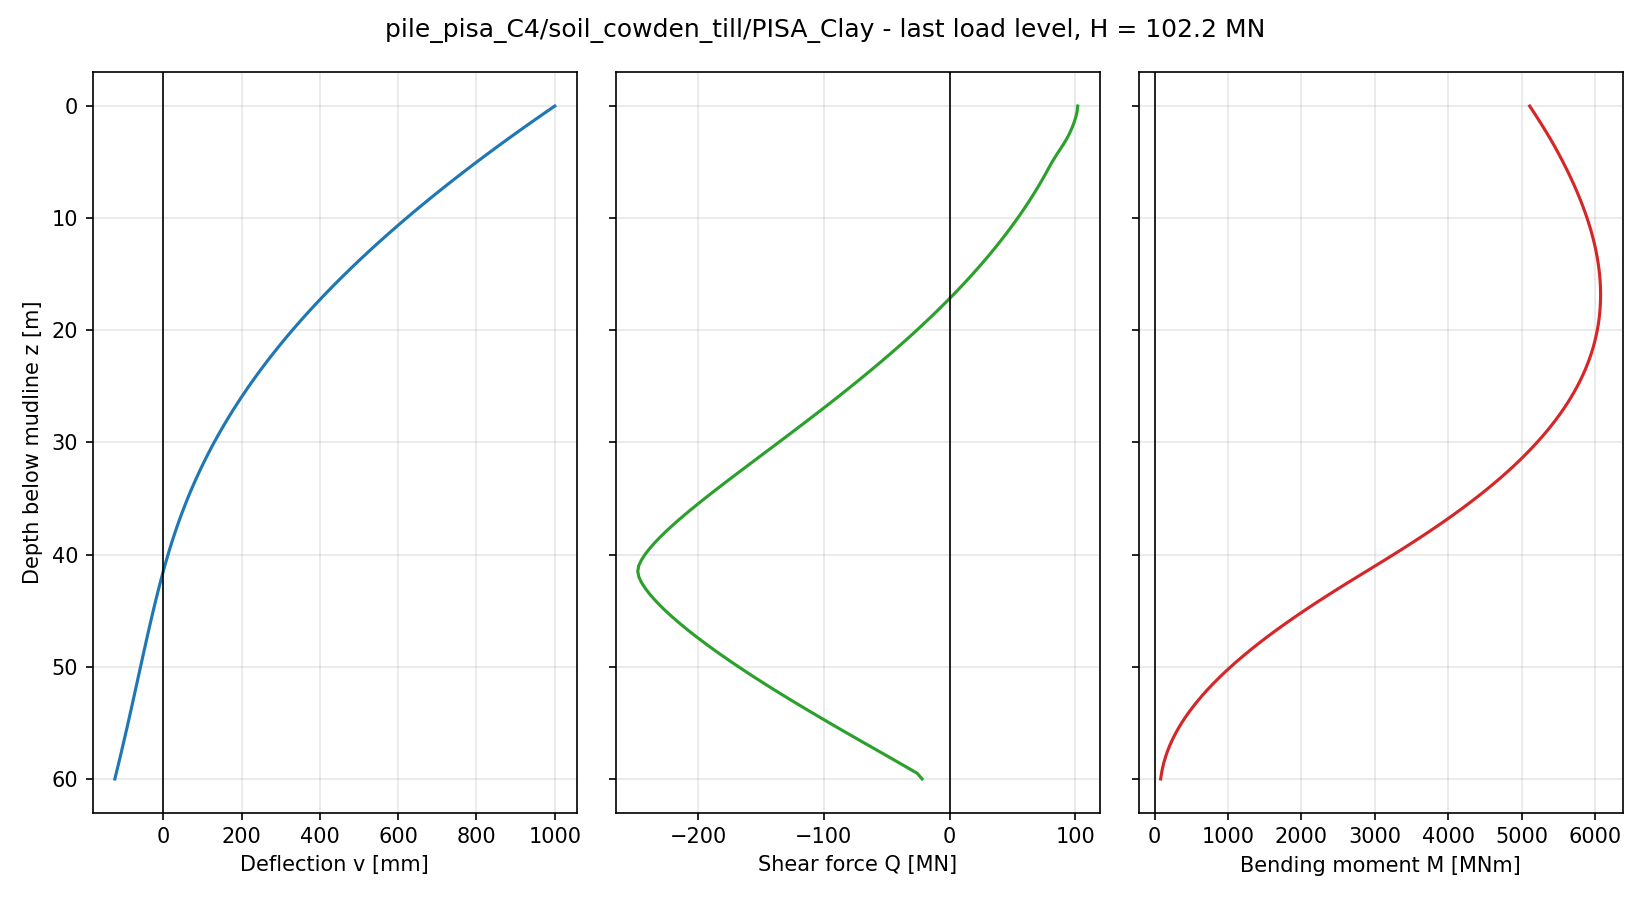

The file beside this chart, header and first rows:
node, z_pile [m], z_mudline [m], U1 [m], U2 [m], U3 [m], UR1 [rad], UR2 [rad], UR3 [rad], v [m], psi [rad], N [N], Q [N], M [Nm], Q_above [N], Q_below [N]
121, 0.0000, 0.0000, 1.000245e+00, -6.696519e-17, 7.199820e-17, 9.081797e-18, 4.096683e-02, 4.216162e-18, 1.000245e+00, 4.096683e-02, 1.192093e-07, 1.019204e+08, 5.109623e+09, , 1.019204e+08
120, 0.5000, 0.5000, 9.793875e-01, -6.249131e-17, 7.121521e-17, 8.817717e-18, 4.060759e-02, 4.260077e-18, 9.793875e-01, 4.060759e-02, -1.490116e-08, 1.014608e+08, 5.160008e+09, 1.019204e+08, 1.010012e+08
119, 1, 1, 9.587149e-01, -5.815360e-17, 7.048295e-17, 8.563933e-18, 4.024486e-02, 4.303597e-18, 9.587149e-01, 4.024486e-02, -1.192093e-07, 1.003726e+08, 5.209451e+09, 1.010012e+08, 9.974398e+07
118, 1.5, 1.5, 9.382303e-01, -5.395171e-17, 6.978876e-17, 8.327243e-18, 3.987870e-02, 4.346575e-18, 9.382303e-01, 3.987870e-02, -5.960464e-08, 9.895760e+07, 5.258077e+09, 9.974398e+07, 9.817122e+07
117, 2, 2, 9.179367e-01, -4.989494e-17, 6.902344e-17, 8.058480e-18, 3.950917e-02, 4.388876e-18, 9.179367e-01, 3.950917e-02, -1.490116e-08, 9.722469e+07, 5.305730e+09, 9.817122e+07, 9.627816e+07
116, 2.5, 2.5, 8.978373e-01, -4.599569e-17, 6.814591e-17, 7.790972e-18, 3.913634e-02, 4.430360e-18, 8.978373e-01, 3.913634e-02, -3.251162e-08, 9.517690e+07, 5.352303e+09, 9.627816e+07, 9.425918e+07
115, 2.917, 2.917, 8.812385e-01, -4.287042e-17, 6.744602e-17, 7.562226e-18, 3.882319e-02, 4.464206e-18, 8.812385e-01, 3.882319e-02, 5.960468e-08, 9.322132e+07, 5.390142e+09, 9.425918e+07, 9.218346e+07
114, 3.333, 3.333, 8.647784e-01, -3.985963e-17, 6.667258e-17, 7.341387e-18, 3.850787e-02, 4.497307e-18, 8.647784e-01, 3.850787e-02, 7.450584e-08, 9.102822e+07, 5.426952e+09, 9.218346e+07, 8.987299e+07
113, 3.75, 3.75, 8.484589e-01, -3.696206e-17, 6.603424e-17, 7.125663e-18, 3.819043e-02, 4.529577e-18, 8.484589e-01, 3.819043e-02, -4.172325e-08, 8.862104e+07, 5.462575e+09, 8.987299e+07, 8.674312e+07
112, 4.375, 4.375, 8.242465e-01, -3.282976e-17, 6.511659e-17, 6.797496e-18, 3.771044e-02, 4.576298e-18, 8.242465e-01, 3.771044e-02, 5.960464e-08, 8.495565e+07, 5.514185e+09, 8.674312e+07, 8.316818e+07
111, 5, 5, 8.003559e-01, -2.895790e-17, 6.394998e-17, 6.465249e-18, 3.722602e-02, 4.621092e-18, 8.003559e-01, 3.722602e-02, 1.291434e-07, 8.153189e+07, 5.564162e+09, 8.316818e+07, 8.022286e+07
110, 5.5, 5.5, 7.814755e-01, -2.604804e-17, 6.310640e-17, 6.204088e-18, 3.683539e-02, 4.655659e-18, 7.814755e-01, 3.683539e-02, 7.450581e-08, 7.901699e+07, 5.602876e+09, 8.022286e+07, 7.781113e+07
109, 6, 6, 7.628022e-01, -2.330455e-17, 6.231681e-17, 5.938296e-18, 3.644209e-02, 4.689187e-18, 7.628022e-01, 3.644209e-02, 0.000000e+00, 7.658229e+07, 5.640375e+09, 7.781113e+07, 7.535345e+07
108, 6.5, 6.5, 7.443373e-01, -2.072313e-17, 6.152685e-17, 5.689663e-18, 3.604621e-02, 4.721655e-18, 7.443373e-01, 3.604621e-02, -8.940697e-08, 7.408062e+07, 5.676643e+09, 7.535345e+07, 7.280778e+07
107, 7, 7, 7.260826e-01, -1.829278e-17, 6.078570e-17, 5.461097e-18, 3.564783e-02, 4.753027e-18, 7.260826e-01, 3.564783e-02, -1.490116e-08, 7.149079e+07, 5.711631e+09, 7.280778e+07, 7.017379e+07
106, 7.5, 7.5, 7.080396e-01, -1.600391e-17, 5.984478e-17, 5.243020e-18, 3.524705e-02, 4.783264e-18, 7.080396e-01, 3.524705e-02, -1.341105e-07, 6.881258e+07, 5.745294e+09, 7.017379e+07, 6.745136e+07
105, 8, 8, 6.902100e-01, -1.385778e-17, 5.915578e-17, 5.000541e-18, 3.484397e-02, 4.812328e-18, 6.902100e-01, 3.484397e-02, -1.341105e-07, 6.604647e+07, 5.777589e+09, 6.745136e+07, 6.464157e+07
104, 8.5, 8.5, 6.725953e-01, -1.185619e-17, 5.820950e-17, 4.765042e-18, 3.443867e-02, 4.840181e-18, 6.725953e-01, 3.443867e-02, 1.490116e-08, 6.319303e+07, 5.808471e+09, 6.464157e+07, 6.174448e+07
103, 9, 9, 6.551970e-01, -9.991047e-18, 5.751075e-17, 4.544025e-18, 3.403127e-02, 4.866785e-18, 6.551970e-01, 3.403127e-02, -2.980232e-08, 6.025217e+07, 5.837898e+09, 6.174448e+07, 5.875987e+07
102, 9.5, 9.5, 6.380163e-01, -8.255227e-18, 5.676041e-17, 4.326094e-18, 3.362186e-02, 4.892104e-18, 6.380163e-01, 3.362186e-02, -1.490116e-08, 5.722372e+07, 5.865827e+09, 5.875987e+07, 5.568758e+07
101, 10, 10, 6.210549e-01, -6.650315e-18, 5.588778e-17, 4.087621e-18, 3.321054e-02, 4.916099e-18, 6.210549e-01, 3.321054e-02, -4.470348e-08, 5.410768e+07, 5.892214e+09, 5.568758e+07, 5.252778e+07
100, 10.5, 10.5, 6.043140e-01, -5.172452e-18, 5.515200e-17, 3.873994e-18, 3.279744e-02, 4.938733e-18, 6.043140e-01, 3.279744e-02, -7.450581e-08, 5.090515e+07, 5.917015e+09, 5.252778e+07, 4.928251e+07
99, 11, 11, 5.877948e-01, -3.809735e-18, 5.440228e-17, 3.671842e-18, 3.238266e-02, 4.959968e-18, 5.877948e-01, 3.238266e-02, -7.450581e-08, 4.761728e+07, 5.940189e+09, 4.928251e+07, 4.595205e+07
98, 11.5, 11.5, 5.714985e-01, -2.554078e-18, 5.363199e-17, 3.479558e-18, 3.196631e-02, 4.979767e-18, 5.714985e-01, 3.196631e-02, 0.000000e+00, 4.424419e+07, 5.961693e+09, 4.595205e+07, 4.253632e+07
97, 12, 12, 5.554263e-01, -1.404536e-18, 5.281025e-17, 3.270574e-18, 3.154852e-02, 4.998096e-18, 5.554263e-01, 3.154852e-02, 1.490116e-08, 4.078580e+07, 5.981485e+09, 4.253632e+07, 3.903527e+07
96, 12.5, 12.5, 5.395792e-01, -3.580376e-19, 5.206717e-17, 3.080420e-18, 3.112940e-02, 5.014916e-18, 5.395792e-01, 3.112940e-02, -1.490116e-08, 3.724194e+07, 5.999522e+09, 3.903527e+07, 3.544860e+07
95, 13, 13, 5.239583e-01, 5.994997e-19, 5.111164e-17, 2.918127e-18, 3.070909e-02, 5.030190e-18, 5.239583e-01, 3.070909e-02, 5.960464e-08, 3.361171e+07, 6.015763e+09, 3.544860e+07, 3.177482e+07
94, 13.5, 13.5, 5.085646e-01, 1.472229e-18, 5.009401e-17, 2.735356e-18, 3.028770e-02, 5.043881e-18, 5.085646e-01, 3.028770e-02, 1.490116e-08, 2.989426e+07, 6.030163e+09, 3.177482e+07, 2.801369e+07
93, 14, 14, 4.933989e-01, 2.261989e-18, 4.934531e-17, 2.571568e-18, 2.986537e-02, 5.055952e-18, 4.933989e-01, 2.986537e-02, -4.470348e-08, 2.608949e+07, 6.042681e+09, 2.801369e+07, 2.416528e+07
92, 14.5, 14.5, 4.784620e-01, 2.975928e-18, 4.841457e-17, 2.408978e-18, 2.944223e-02, 5.066364e-18, 4.784620e-01, 2.944223e-02, 0.000000e+00, 2.219747e+07, 6.053271e+09, 2.416528e+07, 2.022966e+07
91, 15, 15, 4.637549e-01, 3.607711e-18, 4.763498e-17, 2.211859e-18, 2.901842e-02, 5.075081e-18, 4.637549e-01, 2.901842e-02, -1.490116e-08, 1.821831e+07, 6.061892e+09, 2.022966e+07, 1.620696e+07
90, 15.5, 15.5, 4.492780e-01, 4.155542e-18, 4.681959e-17, 2.034658e-18, 2.859407e-02, 5.082064e-18, 4.492780e-01, 2.859407e-02, -1.490116e-08, 1.415232e+07, 6.068500e+09, 1.620696e+07, 1.209767e+07
89, 16, 16, 4.350321e-01, 4.633444e-18, 4.603519e-17, 1.886844e-18, 2.816933e-02, 5.087277e-18, 4.350321e-01, 2.816933e-02, 5.960464e-08, 9.999833e+06, 6.073052e+09, 1.209767e+07, 7.901992e+06
88, 16.5, 16.5, 4.210178e-01, 5.053221e-18, 4.509955e-17, 1.750620e-18, 2.774435e-02, 5.090682e-18, 4.210178e-01, 2.774435e-02, 1.639128e-07, 5.761037e+06, 6.075505e+09, 7.901992e+06, 3.620082e+06
87, 17, 17, 4.072354e-01, 5.426037e-18, 4.404993e-17, 1.641700e-18, 2.731927e-02, 5.092242e-18, 4.072354e-01, 2.731927e-02, 2.086163e-07, 1.436100e+06, 6.075818e+09, 3.620082e+06, -7.478827e+05
86, 17.5, 17.5, 3.936854e-01, 5.754371e-18, 4.305954e-17, 1.510021e-18, 2.689424e-02, 5.091920e-18, 3.936854e-01, 2.689424e-02, 4.470348e-08, -2.973463e+06, 6.073947e+09, -7.478827e+05, -5.199044e+06
85, 18, 18, 3.803681e-01, 6.033946e-18, 4.219653e-17, 1.379035e-18, 2.646942e-02, 5.089679e-18, 3.803681e-01, 2.646942e-02, -5.960464e-08, -7.464286e+06, 6.069851e+09, -5.199044e+06, -9.729529e+06
84, 18.5, 18.5, 3.672838e-01, 6.270668e-18, 4.125567e-17, 1.266613e-18, 2.604497e-02, 5.085487e-18, 3.672838e-01, 2.604497e-02, -2.980232e-08, -1.203409e+07, 6.063491e+09, -9.729529e+06, -1.433865e+07
83, 19, 19, 3.544325e-01, 6.466767e-18, 4.026130e-17, 1.140660e-18, 2.562104e-02, 5.079309e-18, 3.544325e-01, 2.562104e-02, -2.980232e-08, -1.668226e+07, 6.054828e+09, -1.433865e+07, -1.902586e+07
82, 19.5, 19.5, 3.418144e-01, 6.622144e-18, 3.937322e-17, 1.024412e-18, 2.519780e-02, 5.071111e-18, 3.418144e-01, 2.519780e-02, 1.490116e-08, -2.140824e+07, 6.043822e+09, -1.902586e+07, -2.379062e+07
81, 20, 20, 3.294293e-01, 6.742829e-18, 3.849487e-17, 9.196200e-19, 2.477541e-02, 5.060860e-18, 3.294293e-01, 2.477541e-02, 5.960464e-08, -2.621162e+07, 6.030437e+09, -2.379062e+07, -2.863262e+07
80, 20.5, 20.5, 3.172772e-01, 6.838311e-18, 3.759825e-17, 8.387810e-19, 2.435404e-02, 5.048522e-18, 3.172772e-01, 2.435404e-02, 4.470348e-08, -3.109268e+07, 6.014633e+09, -2.863262e+07, -3.355273e+07
79, 21, 21, 3.053578e-01, 6.907840e-18, 3.668036e-17, 7.285798e-19, 2.393387e-02, 5.034065e-18, 3.053578e-01, 2.393387e-02, 1.490116e-08, -3.605166e+07, 5.996371e+09, -3.355273e+07, -3.855058e+07
78, 21.5, 21.5, 2.936710e-01, 6.946971e-18, 3.563293e-17, 6.278693e-19, 2.351505e-02, 5.017454e-18, 2.936710e-01, 2.351505e-02, 1.341105e-07, -4.108805e+07, 5.975613e+09, -3.855058e+07, -4.362552e+07
77, 22, 22, 2.822163e-01, 6.962417e-18, 3.459673e-17, 5.428401e-19, 2.309778e-02, 4.998657e-18, 2.822163e-01, 2.309778e-02, 1.639128e-07, -4.620120e+07, 5.952322e+09, -4.362552e+07, -4.877688e+07
76, 22.5, 22.5, 2.709931e-01, 6.957845e-18, 3.369057e-17, 4.554753e-19, 2.268223e-02, 4.977639e-18, 2.709931e-01, 2.268223e-02, 7.450581e-08, -5.139038e+07, 5.926459e+09, -4.877688e+07, -5.400389e+07
75, 23, 23, 2.600011e-01, 6.930677e-18, 3.274111e-17, 3.591232e-19, 2.226857e-02, 4.954370e-18, 2.600011e-01, 2.226857e-02, 2.980232e-08, -5.665452e+07, 5.897987e+09, -5.400389e+07, -5.930514e+07
74, 23.5, 23.5, 2.492395e-01, 6.886200e-18, 3.175998e-17, 2.923090e-19, 2.185700e-02, 4.928816e-18, 2.492395e-01, 2.185700e-02, 1.341105e-07, -6.198702e+07, 5.866870e+09, -5.930514e+07, -6.466890e+07
73, 24, 24, 2.387075e-01, 6.823501e-18, 3.077009e-17, 1.919926e-19, 2.144770e-02, 4.900951e-18, 2.387075e-01, 2.144770e-02, 2.086163e-07, -6.738105e+07, 5.833077e+09, -6.466890e+07, -7.009320e+07
72, 24.5, 24.5, 2.284043e-01, 6.741019e-18, 2.976518e-17, 1.189535e-19, 2.104086e-02, 4.870749e-18, 2.284043e-01, 2.104086e-02, 2.980232e-08, -7.283506e+07, 5.796577e+09, -7.009320e+07, -7.557691e+07
71, 25, 25, 2.183287e-01, 6.646920e-18, 2.897395e-17, 5.163261e-20, 2.063666e-02, 4.838184e-18, 2.183287e-01, 2.063666e-02, -5.960464e-08, -7.834791e+07, 5.757342e+09, -7.557691e+07, -8.111890e+07
70, 25.5, 25.5, 2.084797e-01, 6.542831e-18, 2.798293e-17, -1.430985e-20, 2.023531e-02, 4.803231e-18, 2.084797e-01, 2.023531e-02, 2.980232e-08, -8.391850e+07, 5.715342e+09, -8.111890e+07, -8.671809e+07
69, 26, 26, 1.988561e-01, 6.432526e-18, 2.718831e-17, -6.571283e-20, 1.983699e-02, 4.765866e-18, 1.988561e-01, 1.983699e-02, 4.470348e-08, -8.954574e+07, 5.670548e+09, -8.671809e+07, -9.237338e+07
68, 26.5, 26.5, 1.894566e-01, 6.314172e-18, 2.640800e-17, -1.379873e-19, 1.944191e-02, 4.726064e-18, 1.894566e-01, 1.944191e-02, 2.980232e-08, -9.522854e+07, 5.622935e+09, -9.237338e+07, -9.808370e+07
67, 27, 27, 1.802798e-01, 6.183890e-18, 2.542807e-17, -2.037358e-19, 1.905025e-02, 4.683801e-18, 1.802798e-01, 1.905025e-02, 2.980232e-08, -1.009658e+08, 5.572474e+09, -9.808370e+07, -1.038480e+08
66, 27.5, 27.5, 1.713241e-01, 6.048121e-18, 2.463286e-17, -2.488500e-19, 1.866223e-02, 4.639055e-18, 1.713241e-01, 1.866223e-02, 1.490116e-08, -1.067510e+08, 5.519139e+09, -1.038480e+08, -1.096541e+08
65, 28, 28, 1.625879e-01, 5.908414e-18, 2.386619e-17, -3.068521e-19, 1.827803e-02, 4.591806e-18, 1.625879e-01, 1.827803e-02, -4.470348e-08, -1.125721e+08, 5.462911e+09, -1.096541e+08, -1.154901e+08
64, 28.5, 28.5, 1.540693e-01, 5.765607e-18, 2.309590e-17, -3.469090e-19, 1.789787e-02, 4.542043e-18, 1.540693e-01, 1.789787e-02, -1.043081e-07, -1.184222e+08, 5.403775e+09, -1.154901e+08, -1.213543e+08
63, 29, 29, 1.457664e-01, 5.619231e-18, 2.227549e-17, -4.049821e-19, 1.752196e-02, 4.489754e-18, 1.457664e-01, 1.752196e-02, -2.980232e-08, -1.242998e+08, 5.341715e+09, -1.213543e+08, -1.272452e+08
62, 29.5, 29.5, 1.376771e-01, 5.466861e-18, 2.144818e-17, -4.528199e-19, 1.715048e-02, 4.434926e-18, 1.376771e-01, 1.715048e-02, 1.490116e-08, -1.302033e+08, 5.276720e+09, -1.272452e+08, -1.331614e+08
... 61 more rows
